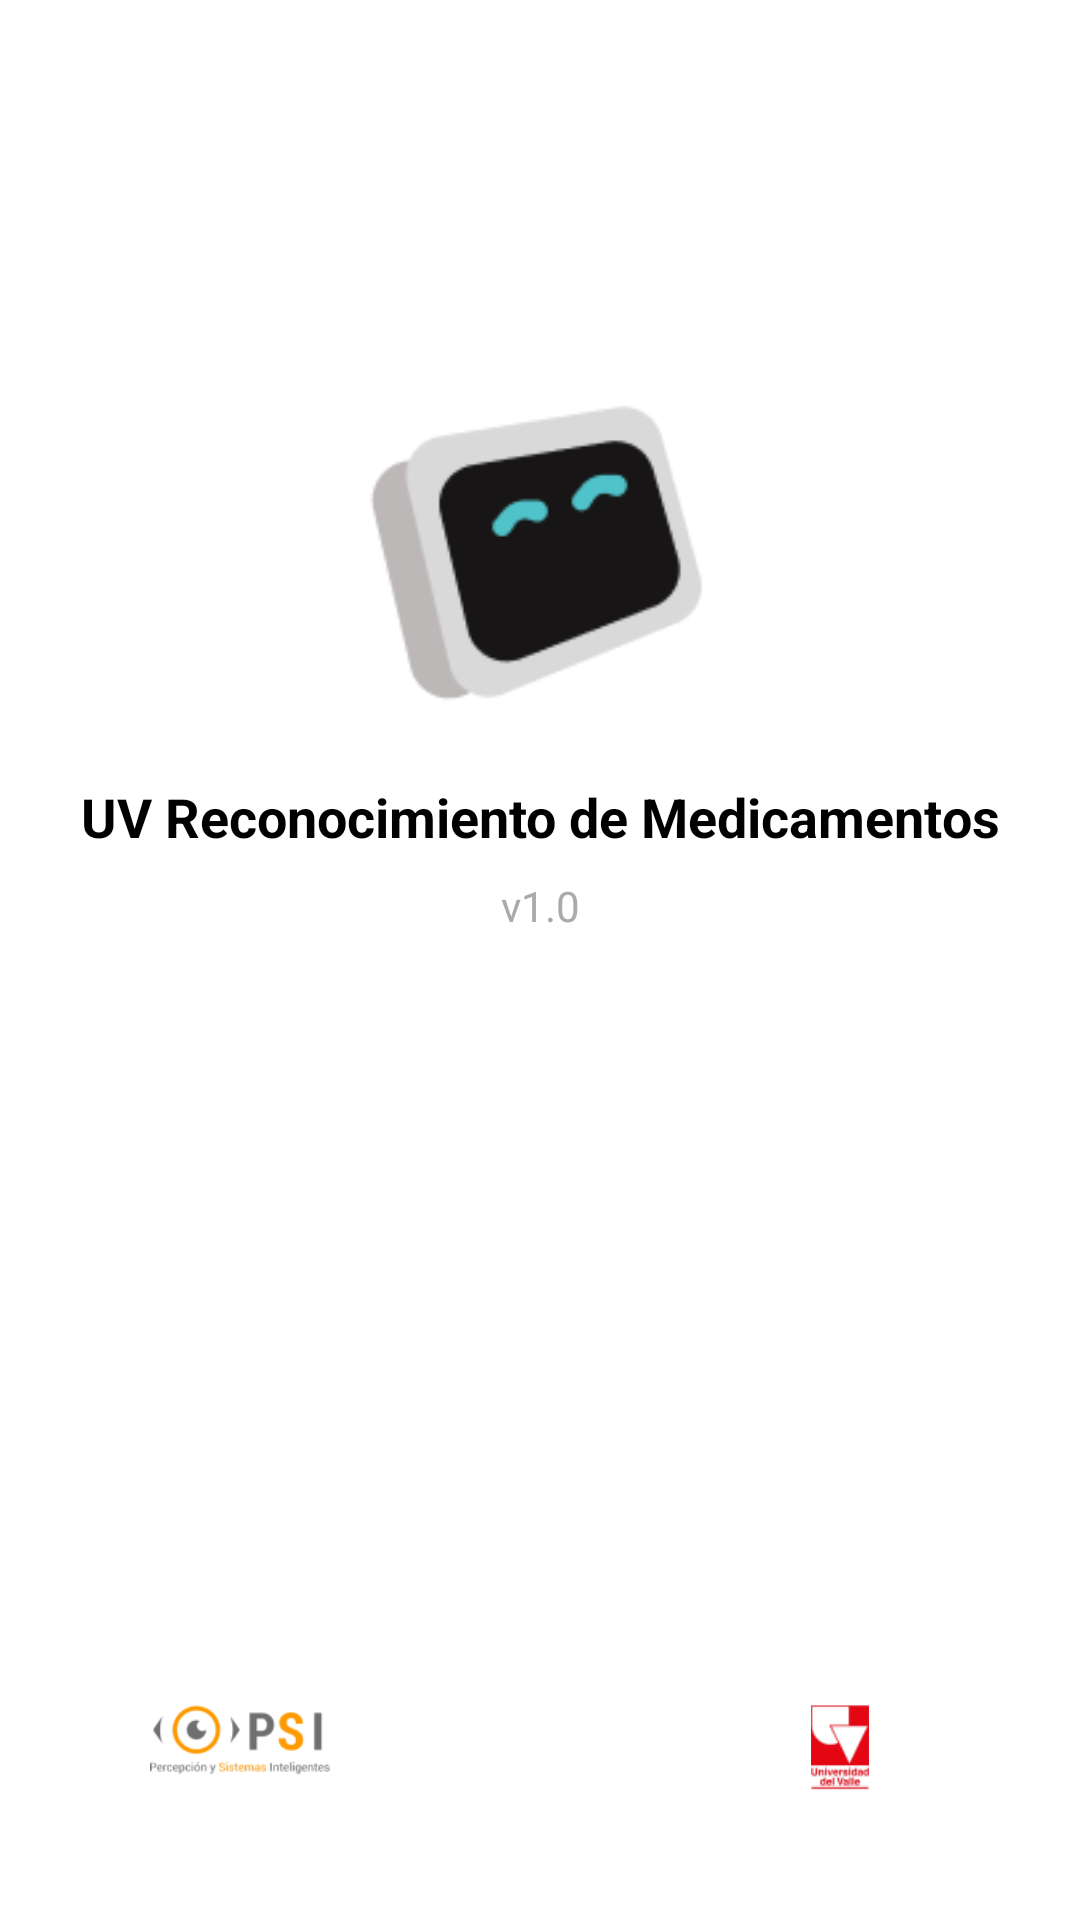

Reconstruct the res/layout file that produces this screen, plus the resources it refers to.
<!-- AndroidManifest.xml: application theme Theme.AppRecogniceMedications -->
<!-- res/layout/fragment_welcome.xml -->
<?xml version="1.0" encoding="utf-8"?>
<androidx.constraintlayout.widget.ConstraintLayout
    xmlns:android="http://schemas.android.com/apk/res/android"
    xmlns:app="http://schemas.android.com/apk/res-auto"
    android:layout_width="match_parent"
    android:layout_height="match_parent"
    android:background="@android:color/white"
    android:padding="24dp">

    <ImageView
        android:id="@+id/logoApp"
        android:layout_width="120dp"
        android:layout_height="120dp"
        android:src="@drawable/logoapp"
        android:contentDescription="@string/app_name"
        app:layout_constraintTop_toTopOf="parent"
        app:layout_constraintBottom_toTopOf="@id/appTitle"
        app:layout_constraintStart_toStartOf="parent"
        app:layout_constraintEnd_toEndOf="parent"
        android:layout_marginTop="100dp"/>

    <TextView
        android:id="@+id/appTitle"
        android:layout_width="wrap_content"
        android:layout_height="wrap_content"
        android:text="@string/app_name"
        android:textStyle="bold"
        android:textSize="18sp"
        android:textColor="@android:color/black"
        app:layout_constraintTop_toBottomOf="@id/logoApp"
        app:layout_constraintStart_toStartOf="parent"
        app:layout_constraintEnd_toEndOf="parent"
        android:layout_marginTop="16dp"/>


    <TextView
        android:id="@+id/version"
        android:layout_width="wrap_content"
        android:layout_height="wrap_content"
        android:text="@string/version_name"
    android:textSize="14sp"
    android:textColor="@android:color/darker_gray"
    app:layout_constraintTop_toBottomOf="@id/appTitle"
    app:layout_constraintStart_toStartOf="parent"
    app:layout_constraintEnd_toEndOf="parent"
    android:layout_marginTop="8dp"/>





    <ImageView
        android:id="@+id/logoLeft"
        android:layout_width="80dp"
        android:layout_height="40dp"
        android:src="@drawable/psi_logo_2"
        android:contentDescription="Logo PSI"
        app:layout_constraintBottom_toBottomOf="parent"
        app:layout_constraintStart_toStartOf="parent"
        android:layout_margin="16dp"/>

    <ImageView
        android:id="@+id/logoRight"
        android:layout_width="80dp"
        android:layout_height="40dp"
        android:src="@drawable/logouv_oficial_rojo_3"
        android:contentDescription="Logo UNIVALLE"
        app:layout_constraintBottom_toBottomOf="parent"
        app:layout_constraintEnd_toEndOf="parent"
        android:layout_margin="16dp"/>

</androidx.constraintlayout.widget.ConstraintLayout>
<!-- resources referenced by this layout -->
<resources>
  <!-- drawable logoapp: png bitmap (drawable, 3845 bytes) -->
  <!-- drawable logouv_oficial_rojo_3: png bitmap (drawable, 2292 bytes) -->
  <!-- drawable psi_logo_2: png bitmap (drawable, 6857 bytes) -->
  <string name="app_name">UV Reconocimiento de Medicamentos</string>
  <string name="version_name">v1.0</string>
  <style name="Theme.AppRecogniceMedications" parent="Theme.Material3.Light.NoActionBar">
          
          <item name="android:statusBarColor">@android:color/transparent</item>
          <item name="android:navigationBarColor">@android:color/black</item>
      </style>
</resources>
